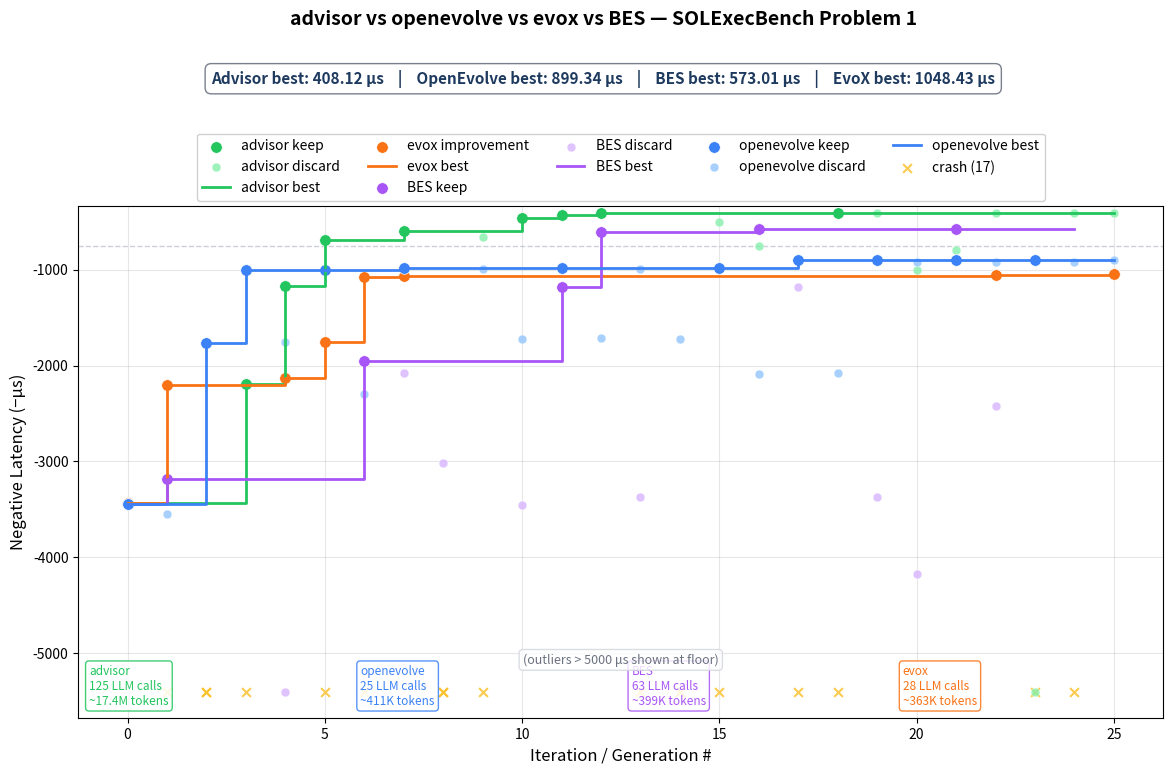

This figure's Python source: (Note: this script raises an exception after producing the figure.)
"""
Compare advisor vs openevolve vs evox vs BES — SOLExecBench Problem 1 (attn_bwd).
"""
import matplotlib
matplotlib.use("Agg")
import matplotlib.pyplot as plt
import matplotlib.ticker as ticker

# ── Advisor (SOL-1-advisor, opus-4-6, run 20260628_083819) ───────────────────
# From attn_bwd/runs/20260628_083819_attn_bwd_starting_point/results.tsv
# Token usage: 17,321,452 input + 111,760 output = 17.4M total, 125 LLM calls
ADV_TOKENS = {"input": 17_321_452, "output": 111_760, "api_calls": 125}

adv_raw = [
    (0,  3428.25, "keep"),
    (1,  0.0,     "crash"),
    (2,  0.0,     "crash"),
    (3,  2194.37, "keep"),
    (4,  1175.61, "keep"),
    (5,  689.58,  "keep"),
    (6,  0.0,     "crash"),
    (7,  594.31,  "keep"),
    (8,  0.0,     "crash"),
    (9,  655.98,  "discard"),
    (10, 463.73,  "keep"),
    (11, 427.14,  "keep"),
    (12, 410.51,  "keep"),
    (13, 0.0,     "crash"),
    (14, 0.0,     "crash"),
    (15, 505.83,  "discard"),
    (16, 757.25,  "discard"),
    (17, 0.0,     "crash"),
    (18, 408.12,  "keep"),
    (19, 408.64,  "discard"),
    (20, 1003.11, "discard"),
    (21, 797.74,  "discard"),
    (22, 409.42,  "discard"),
    (23, 5691.07, "discard"),
    (24, 409.36,  "discard"),
    (25, 409.80,  "discard"),
]
adv_iters = [r[0] for r in adv_raw]
adv_times = [r[1] for r in adv_raw]
adv_kinds = [r[2] for r in adv_raw]

# ── EvoX (SOL-1-evox, sonnet-4-6, 25 iters, AdaEvolve) ──────────────────────
# From outputs/adaevolve/attn_bwd_0628_0841/adaevolve_iteration_stats.jsonl
# Only have global_best per iteration (not individual program scores).
# Token usage: 233,822 input + 129,317 output = 363K total, 28 API calls
EVOX_TOKENS = {"input": 233_822, "output": 129_317, "api_calls": 28}

# Global best geomean_us per iteration (tracks only when best improves)
evox_global_best = {
    0:  3437.26,  # baseline starting_point.py
    1:  2201.449,
    2:  2201.449,
    3:  2201.449,
    4:  2134.306,
    5:  1755.282,
    6:  1079.355,
    7:  1070.978,
    8:  1070.978,
    9:  1070.978,
    10: 1070.978,
    11: 1070.978,
    12: 1070.978,
    13: 1070.978,
    14: 1070.978,
    15: 1070.978,
    16: 1070.978,
    17: 1070.978,
    18: 1070.978,
    19: 1070.978,
    20: 1070.978,
    21: 1070.978,
    22: 1057.927,
    23: 1057.927,
    24: 1057.927,
    25: 1048.431,
}

# Extract improvement (keep) events
evox_iters, evox_times, evox_kinds = [], [], []
prev_best = float("inf")
for it in sorted(evox_global_best):
    gm = evox_global_best[it]
    evox_iters.append(it)
    evox_times.append(gm)
    if gm < prev_best:
        evox_kinds.append("keep")
        prev_best = gm
    else:
        evox_kinds.append("discard")  # no per-program data; skip from scatter

# ── BES (SOL-1-BES, 25 gens) ─────────────────────────────────────────────────
# From attn_bwd/results/attn_bwd_bes/gen_*/results/metrics.json
# Token usage: 276,602 input + 122,634 output = 399K total, 63 API calls
BES_TOKENS = {"input": 276_602, "output": 122_634, "api_calls": 63}

bes_raw_scored = [
    (0,  3439.29),
    (1,  3183.992),
    (2,  None),      # crash
    (3,  None),      # crash
    (4,  7869.662),
    (5,  None),      # crash
    (6,  1950.067),
    (7,  2077.879),
    (8,  3017.027),
    (9,  None),      # crash
    (10, 3448.472),
    (11, 1177.998),
    (12, 610.176),
    (13, 3368.553),
    (14, None),      # crash
    (15, None),      # crash
    (16, 573.035),
    (17, 1183.54),
    (18, None),      # crash
    (19, 3373.155),
    (20, 4171.16),
    (21, 573.014),
    (22, 2425.677),
    (23, None),      # crash
    (24, None),      # crash
]
bes_iters, bes_times, bes_kinds = [], [], []
bes_best = float("inf")
for it, gm in bes_raw_scored:
    bes_iters.append(it)
    if gm is None:
        bes_times.append(0.0)
        bes_kinds.append("crash")
    else:
        bes_times.append(gm)
        if gm < bes_best:
            bes_best = gm
            bes_kinds.append("keep")
        else:
            bes_kinds.append("discard")

# ── OpenEvolve (SOL-1-openevolve, sonnet-4-6, 25 iters) ──────────────────────
# From attn_bwd/openevolve_runs/run1/checkpoints/*/programs/*.json
# Token usage: 364,272 input + 46,251 output = 410K total, 25 API calls
# Note: OpenEvolve scores = 1,000,000/geomean_us internally; plot uses geomean_us
OE_TOKENS = {"input": 364_272, "output": 46_251, "api_calls": 25}

oe_raw = [
    (0,  3447.252),  # SEED
    (1,  3546.849),
    (2,  1770.172),
    (3,  1008.933),
    (4,  1752.387),
    (5,  1005.300),
    (6,  2300.618),
    (7,   987.618),
    (8,     0.000),  # crash
    (9,   989.850),
    (10, 1721.238),
    (11,  987.199),
    (12, 1716.781),
    (13,  990.586),
    (14, 1720.768),
    (15,  986.448),
    (16, 2085.185),
    (17,  901.993),
    (18, 2074.985),
    (19,  901.665),
    (20,  916.453),
    (21,  900.979),
    (22,  921.634),
    (23,  899.337),
    (24,  917.706),
    (25,  903.295),
]
oe_iters, oe_times, oe_kinds = [], [], []
oe_best = float("inf")
for it, gm in oe_raw:
    oe_iters.append(it)
    if gm == 0.0:
        oe_times.append(0.0)
        oe_kinds.append("crash")
    else:
        oe_times.append(gm)
        if gm < oe_best:
            oe_best = gm
            oe_kinds.append("keep")
        else:
            oe_kinds.append("discard")

# ── Best-over-time step lines ─────────────────────────────────────────────────
def best_step(iters, times, kinds):
    bx, by = [], []
    best = float("inf")
    for it, t, k in sorted(zip(iters, times, kinds)):
        if k == "keep" and t > 0:
            best = t
        if best < float("inf"):
            bx.append(it)
            by.append(best)
    return bx, by

adv_bx,  adv_by  = best_step(adv_iters, adv_times, adv_kinds)
evox_bx, evox_by = best_step(evox_iters, evox_times, evox_kinds)
bes_bx,  bes_by  = best_step(bes_iters, bes_times, bes_kinds)
oe_bx,   oe_by   = best_step(oe_iters, oe_times, oe_kinds)

adv_best     = min(t for t, k in zip(adv_times, adv_kinds) if k == "keep" and t > 0)
evox_best    = min(evox_by) if evox_by else float("inf")
bes_best_val = min(bes_by) if bes_by else float("inf")
oe_best_val  = min(oe_by) if oe_by else float("inf")

# ── Y-axis (negative latency, clip outliers) ──────────────────────────────────
CLIP_US = 5000.0
all_valid = [
    t for t in adv_times + evox_times + bes_times + oe_times
    if 0 < t <= CLIP_US
]
y_hi = -(min(all_valid) * 0.82)
y_lo = -(CLIP_US * 1.08)

def ny(t):
    return max(-t, y_lo) if t > 0 else y_lo

# ── Plot ──────────────────────────────────────────────────────────────────────
fig, ax = plt.subplots(figsize=(14, 8))
fig.subplots_adjust(top=0.75)

# ── Advisor — green ───────────────────────────────────────────────────────────
adv_kx = [it for it, k in zip(adv_iters, adv_kinds) if k == "keep"]
adv_ky = [ny(adv_times[i]) for i, k in enumerate(adv_kinds) if k == "keep"]
adv_dx = [it for it, k in zip(adv_iters, adv_kinds) if k == "discard"]
adv_dy = [ny(adv_times[i]) for i, k in enumerate(adv_kinds) if k == "discard"]
adv_cx = [it for it, k in zip(adv_iters, adv_kinds) if k == "crash"]

if adv_kx:
    ax.scatter(adv_kx, adv_ky, c="#22c55e", s=70, zorder=5,
               edgecolors="white", linewidths=0.5, label="advisor keep")
if adv_dx:
    ax.scatter(adv_dx, adv_dy, c="#86efac", s=40, zorder=4,
               edgecolors="white", linewidths=0.3, alpha=0.8, label="advisor discard")
if adv_bx:
    ax.step(adv_bx, [-t for t in adv_by], where="post", color="#22c55e",
            linewidth=2, label="advisor best", zorder=6)

# ── EvoX — orange (best-over-time only, no per-program scatter) ───────────────
evox_kx = [it for it, k in zip(evox_iters, evox_kinds) if k == "keep"]
evox_ky = [ny(evox_times[i]) for i, k in enumerate(evox_kinds) if k == "keep"]
if evox_kx:
    ax.scatter(evox_kx, evox_ky, c="#f97316", s=70, zorder=5,
               edgecolors="white", linewidths=0.5, label="evox improvement")
if evox_bx:
    ax.step(evox_bx, [-t for t in evox_by], where="post", color="#f97316",
            linewidth=2, label="evox best", zorder=6)

# ── BES — purple ──────────────────────────────────────────────────────────────
bes_kx = [it for it, k in zip(bes_iters, bes_kinds) if k == "keep"]
bes_ky = [ny(bes_times[i]) for i, k in enumerate(bes_kinds) if k == "keep"]
bes_dx = [it for it, k in zip(bes_iters, bes_kinds) if k == "discard"]
bes_dy = [ny(bes_times[i]) for i, k in enumerate(bes_kinds) if k == "discard"]
bes_cx = [it for it, k in zip(bes_iters, bes_kinds) if k == "crash"]

if bes_kx:
    ax.scatter(bes_kx, bes_ky, c="#a855f7", s=70, zorder=5,
               edgecolors="white", linewidths=0.5, label="BES keep")
if bes_dx:
    ax.scatter(bes_dx, bes_dy, c="#d8b4fe", s=40, zorder=4,
               edgecolors="white", linewidths=0.3, alpha=0.8, label="BES discard")
if bes_bx:
    ax.step(bes_bx, [-t for t in bes_by], where="post", color="#a855f7",
            linewidth=2, label="BES best", zorder=6)

# ── OpenEvolve — blue ────────────────────────────────────────────────────────
oe_kx = [it for it, k in zip(oe_iters, oe_kinds) if k == "keep"]
oe_ky = [ny(oe_times[i]) for i, k in enumerate(oe_kinds) if k == "keep"]
oe_dx = [it for it, k in zip(oe_iters, oe_kinds) if k == "discard"]
oe_dy = [ny(oe_times[i]) for i, k in enumerate(oe_kinds) if k == "discard"]
oe_cx = [it for it, k in zip(oe_iters, oe_kinds) if k == "crash"]

if oe_kx:
    ax.scatter(oe_kx, oe_ky, c="#3b82f6", s=70, zorder=5,
               edgecolors="white", linewidths=0.5, label="openevolve keep")
if oe_dx:
    ax.scatter(oe_dx, oe_dy, c="#93c5fd", s=40, zorder=4,
               edgecolors="white", linewidths=0.3, alpha=0.8, label="openevolve discard")
if oe_bx:
    ax.step(oe_bx, [-t for t in oe_by], where="post", color="#3b82f6",
            linewidth=2, label="openevolve best", zorder=6)

# ── Crashes (advisor + BES + openevolve) ─────────────────────────────────────
all_cx = adv_cx + bes_cx + oe_cx
if all_cx:
    ax.scatter(all_cx, [y_lo] * len(all_cx), c="#fbbf24", s=40, zorder=3,
               marker="x", linewidths=1.5,
               label=f"crash ({len(all_cx)})", alpha=0.8)

ax.set_ylim(y_lo * 1.05, y_hi)
ax.yaxis.set_major_formatter(ticker.FormatStrFormatter("%.0f"))
ax.set_xlabel("Iteration / Generation #", fontsize=12)
ax.set_ylabel("Negative Latency (−μs)", fontsize=12)
ax.grid(True, alpha=0.3)

# ── Legend above the plot ─────────────────────────────────────────────────────
ax.legend(loc="lower center", bbox_to_anchor=(0.5, 1.01), ncol=5,
          framealpha=0.9, fontsize=10, borderaxespad=0)

# ── Best-time band ────────────────────────────────────────────────────────────
fig.text(
    0.5, 0.92,
    f"Advisor best: {adv_best:.2f} μs    |    "
    f"OpenEvolve best: {oe_best_val:.2f} μs    |    "
    f"BES best: {bes_best_val:.2f} μs    |    "
    f"EvoX best: {evox_best:.2f} μs",
    ha="center", va="top", fontsize=11, fontweight="bold", color="#1e3a5f",
    bbox=dict(boxstyle="round,pad=0.4", facecolor="white",
              edgecolor="#6b7280", alpha=0.9),
)

# ── Title ─────────────────────────────────────────────────────────────────────
fig.text(
    0.5, 0.995,
    "advisor vs openevolve vs evox vs BES — SOLExecBench Problem 1",
    ha="center", va="top", fontsize=14, fontweight="bold",
)

# ── Token usage annotations ───────────────────────────────────────────────────
token_lines = [
    ("advisor",    "#22c55e", ADV_TOKENS,  0.01),
    ("openevolve", "#3b82f6", OE_TOKENS,   0.26),
    ("BES",        "#a855f7", BES_TOKENS,  0.51),
    ("evox",       "#f97316", EVOX_TOKENS, 0.76),
]
for label, color, tok, xfrac in token_lines:
    total = tok["input"] + tok["output"]
    total_disp = f"{total/1_000_000:.1f}M" if total >= 1_000_000 else f"{total/1_000:.0f}K"
    text = (
        f"{label}\n"
        f"{tok['api_calls']} LLM calls\n"
        f"~{total_disp} tokens"
    )
    ax.annotate(
        text,
        xy=(xfrac, 0.02), xycoords="axes fraction",
        ha="left", va="bottom", fontsize=8.5, color=color,
        bbox=dict(boxstyle="round,pad=0.3", facecolor="white",
                  edgecolor=color, alpha=0.85),
    )

# ── Outlier note ──────────────────────────────────────────────────────────────
ax.annotate(
    f"(outliers > {CLIP_US:.0f} μs shown at floor)",
    xy=(0.5, 0.10), xycoords="axes fraction",
    ha="center", va="bottom", fontsize=9, color="#6b7280",
    bbox=dict(boxstyle="round,pad=0.3", facecolor="white",
              edgecolor="#d1d5db", alpha=0.8),
)

# ── Baseline & SOL reference lines ────────────────────────────────────────────
ax.axhline(-756, color="#9ca3af", linewidth=1.0, linestyle="--", alpha=0.5,
           label="baseline ≈756 μs")
ax.axhline(-82, color="#10b981", linewidth=1.0, linestyle="--", alpha=0.5,
           label="SOL ≈82 μs")

out = "/workspace/SOL-1-evox/comparison.png"
fig.savefig(out, dpi=150, bbox_inches="tight")
plt.close(fig)
print(f"Saved {out}")
